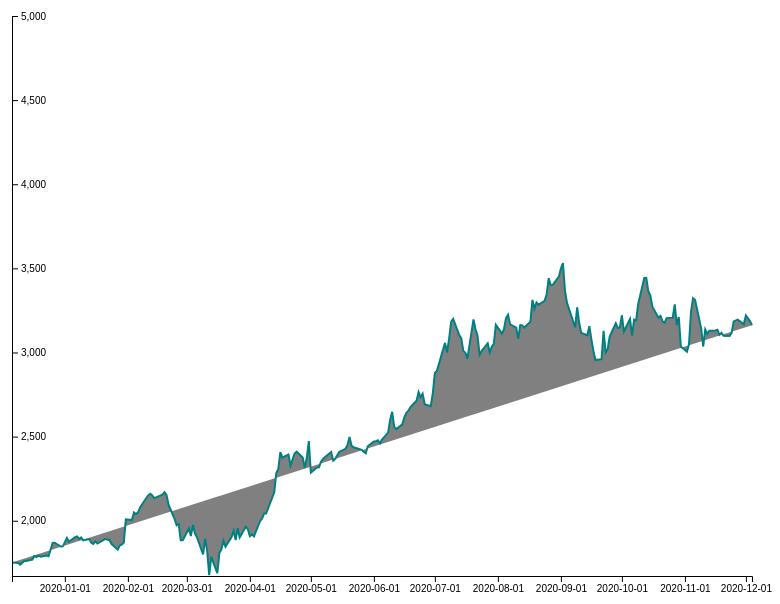
D3 v6 page, settled after 360 driven frames (6 s of simulated time); the page loaded 1 data file(s).


// ── main.js
var date_parse = d3.timeParse("%Y-%m-%d");
d3.dsv(',','AMZN.csv',function(d){
    return {
        date:date_parse(d.Date),
        value:+d.Close
    };
}).then(function(data){
    console.log(data);

    var margin = {top: 20, right: 20, bottom: 20, left: 40},
        width = 800 - margin.left - margin.right,
        height = 600 - margin.top - margin.bottom;
        tooltip = { width: 100, height: 100, x: 10, y: -30};

    var svg = d3.select("body").append("svg")
        .attr("width", width + margin.left + margin.right)
        .attr("height", height + margin.top + margin.bottom)
        .append("g")
        .attr("transform", "translate(" + margin.left + "," + margin.top + ")"
        );

    var xscale = d3.scaleTime().range([0, width]);
    xscale.domain(d3.extent(data, function(d) { return d.date; }));
    var yscale = d3.scaleLinear().range([height, 0]);
    yscale.domain([d3.min(data, function(d) { return d.value; })-5,5000]);

    var valueline = d3.line()
        .x(function(d) { return xscale(d.date); })
        .y(function(d) { return yscale(d.value);  });

    svg.append("path")
        .datum(data)
        .attr("fill", "gray")
        .attr("stroke", "teal")
        .attr("stroke-width", 2)
        .attr("d", valueline);

    var yAxis = d3.axisRight(yscale)
    svg.append("g")
        .attr("class", "y axis")
        .attr("transform", "translate(0," + 0 + ")")
        .call(yAxis);

    var xAxis = d3.axisBottom(xscale)
        .tickFormat(d3.timeFormat("%Y-%m-%d"));
    svg.append("g")
        .attr("class", "x axis")
        .attr("transform", "translate(0," + height + ")")
        .call(xAxis);});


### data: AMZN.csv
Date, Open, High, Low, Close, Adj Close, Volume
2019-12-06, 1751, 1754, 1740, 1752, 1752, 3117400
2019-12-09, 1751, 1767, 1746, 1750, 1750, 2442800
2019-12-10, 1747, 1751, 1735, 1739, 1739, 2514300
2019-12-11, 1742, 1750, 1736, 1749, 1749, 2097600
2019-12-12, 1750, 1764, 1745, 1760, 1760, 3095900
2019-12-13, 1765, 1769, 1755, 1761, 1761, 2745700
2019-12-16, 1767, 1770, 1757, 1769, 1769, 3145200
2019-12-17, 1778, 1792, 1777, 1791, 1791, 3644400
2019-12-18, 1795, 1798, 1782, 1784, 1784, 3351400
2019-12-19, 1780, 1793, 1774, 1792, 1792, 2652800
2019-12-20, 1800, 1803, 1782, 1786, 1786, 5150800
2019-12-23, 1788, 1793, 1785, 1793, 1793, 2136400
2019-12-24, 1794, 1796, 1788, 1789, 1789, 881300
2019-12-26, 1801, 1870, 1800, 1869, 1869, 6005400
2019-12-27, 1883, 1901, 1866, 1870, 1870, 6186600
2019-12-30, 1874, 1884, 1841, 1847, 1847, 3674700
2019-12-31, 1842, 1853, 1832, 1848, 1848, 2506500
2020-01-02, 1875, 1898, 1864, 1898, 1898, 4029000
2020-01-03, 1864, 1886, 1864, 1875, 1875, 3764400
2020-01-06, 1860, 1904, 1860, 1903, 1903, 4061800
2020-01-07, 1904, 1914, 1892, 1907, 1907, 4044900
2020-01-08, 1898, 1911, 1886, 1892, 1892, 3508000
2020-01-09, 1910, 1918, 1896, 1901, 1901, 3167300
2020-01-10, 1905, 1907, 1880, 1883, 1883, 2853700
2020-01-13, 1891, 1898, 1881, 1891, 1891, 2780800
2020-01-14, 1886, 1887, 1859, 1869, 1869, 3440900
2020-01-15, 1872, 1879, 1855, 1862, 1862, 2896600
2020-01-16, 1883, 1886, 1866, 1878, 1878, 2659500
2020-01-17, 1886, 1887, 1857, 1865, 1865, 3997300
2020-01-21, 1865, 1894, 1860, 1892, 1892, 3707800
2020-01-22, 1896, 1902, 1883, 1887, 1887, 3216300
2020-01-23, 1885, 1890, 1873, 1885, 1885, 2484600
2020-01-24, 1891, 1895, 1847, 1862, 1862, 3766200
2020-01-27, 1820, 1841, 1815, 1828, 1828, 3528500
2020-01-28, 1840, 1858, 1830, 1853, 1853, 2808000
2020-01-29, 1864, 1875, 1855, 1858, 1858, 2088000
2020-01-30, 1858, 1873, 1851, 1871, 1871, 6327400
2020-01-31, 2051, 2056, 2002, 2009, 2009, 15567300
2020-02-03, 2011, 2048, 2000, 2004, 2004, 5899100
2020-02-04, 2030, 2060, 2015, 2050, 2050, 5289300
2020-02-05, 2071, 2071, 2032, 2040, 2040, 4376200
2020-02-06, 2041, 2056, 2025, 2050, 2050, 3183000
2020-02-07, 2042, 2099, 2038, 2079, 2079, 5095300
2020-02-10, 2085, 2136, 2085, 2134, 2134, 5056200
2020-02-11, 2151, 2186, 2136, 2151, 2151, 5746000
2020-02-12, 2163, 2180, 2155, 2160, 2160, 3334300
2020-02-13, 2145, 2170, 2142, 2150, 2150, 3031800
2020-02-14, 2156, 2159, 2126, 2135, 2135, 2606200
2020-02-18, 2125, 2166, 2124, 2156, 2156, 2945600
2020-02-19, 2168, 2185, 2161, 2170, 2170, 2561200
2020-02-20, 2173, 2177, 2127, 2153, 2153, 3131300
2020-02-21, 2142, 2145, 2088, 2096, 2096, 4646300
2020-02-24, 2003, 2039, 1988, 2009, 2009, 6547000
2020-02-25, 2026, 2035, 1958, 1973, 1973, 6219100
2020-02-26, 1970, 2015, 1960, 1980, 1980, 5224600
2020-02-27, 1934, 1975, 1883, 1884, 1884, 8144000
2020-02-28, 1815, 1890, 1811, 1884, 1884, 9493800
2020-03-02, 1906, 1955, 1870, 1954, 1954, 6761700
2020-03-03, 1975, 1996, 1888, 1909, 1909, 7534500
2020-03-04, 1947, 1978, 1922, 1976, 1976, 4772900
... 192 more rows